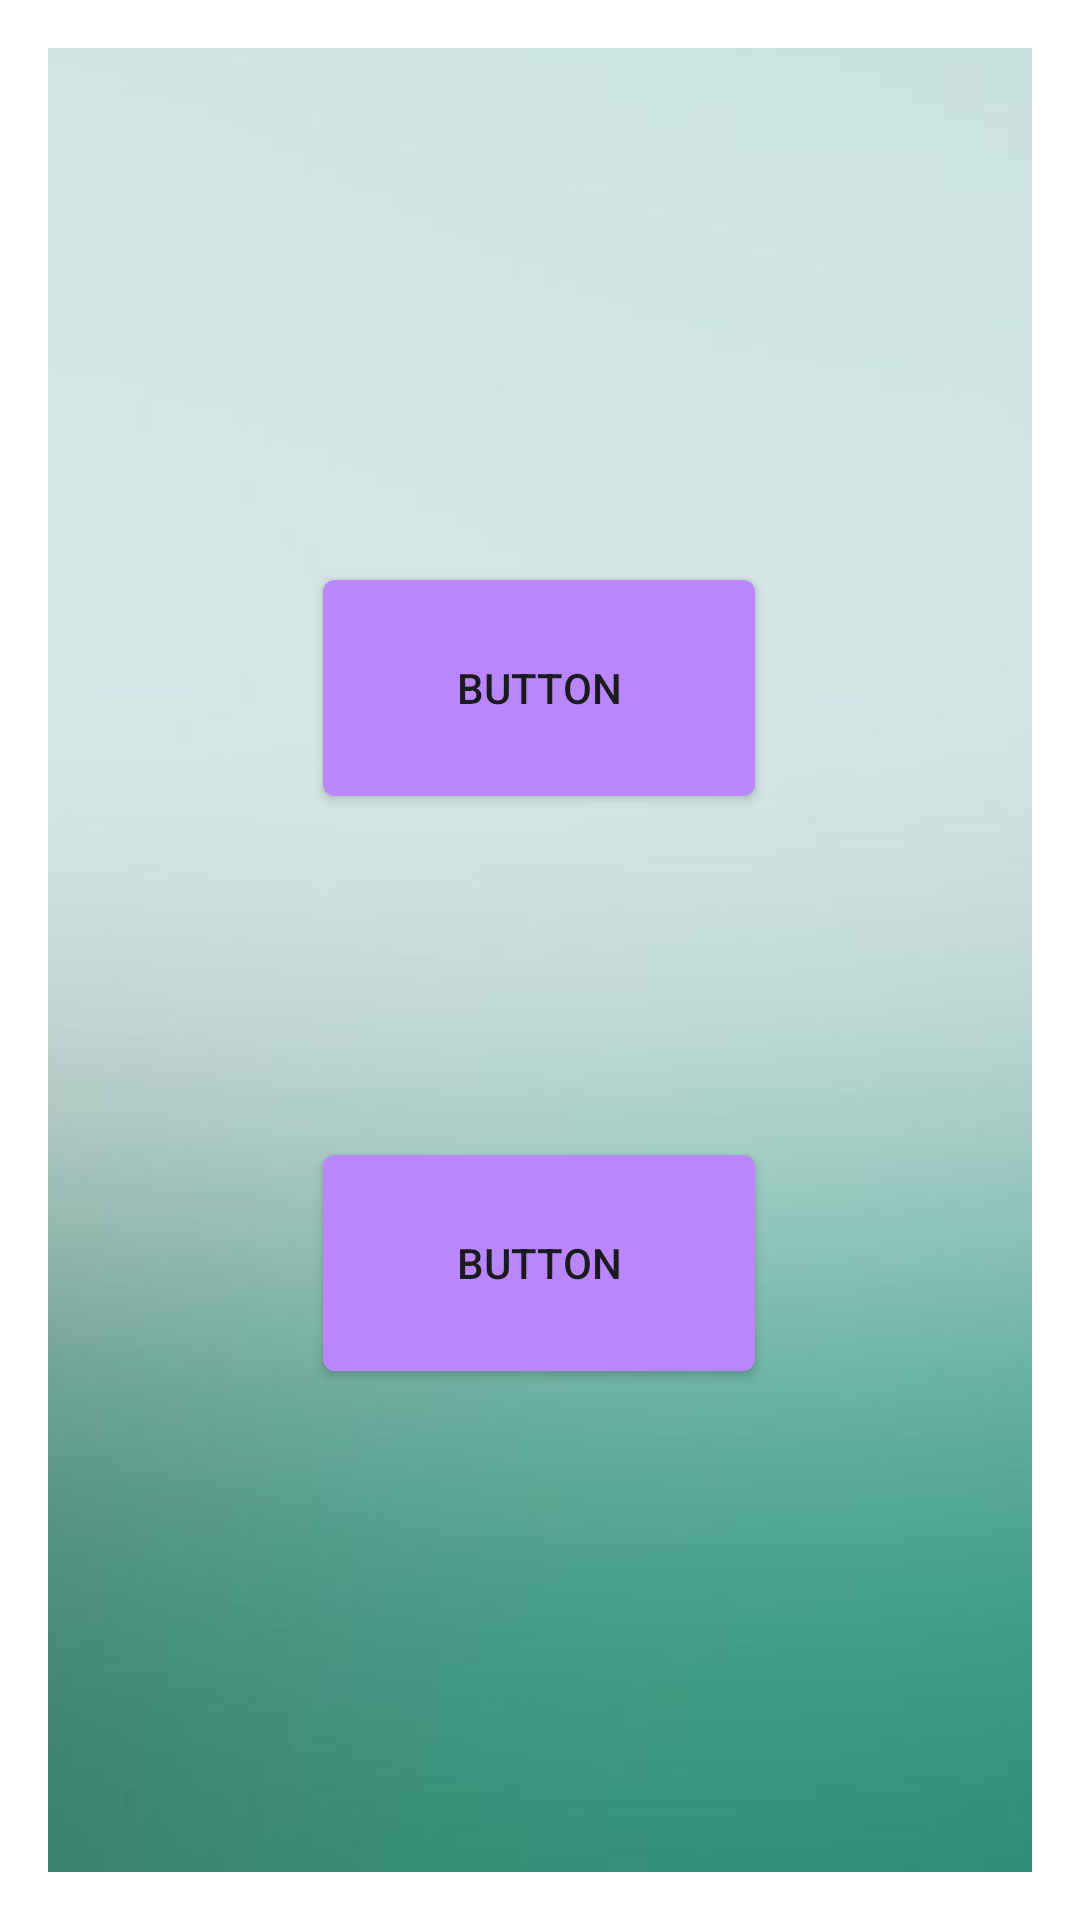

Layout XML and referenced resources for this Android screen:
<!-- AndroidManifest.xml: application theme Theme.Tarea_CanvasUGB -->
<!-- res/layout/widget1.xml -->
<androidx.constraintlayout.widget.ConstraintLayout xmlns:android="http://schemas.android.com/apk/res/android"
    xmlns:app="http://schemas.android.com/apk/res-auto"
    xmlns:tools="http://schemas.android.com/tools"
    android:id="@+id/relativeLayout"
    style="@style/Widget.Tarea_CanvasUGB.AppWidget.Container"
    android:layout_width="match_parent"
    android:layout_height="match_parent"
    android:theme="@style/Theme.Tarea_CanvasUGB.AppWidgetContainer">

    <ImageView
        android:id="@+id/imageView4"
        android:layout_width="398dp"
        android:layout_height="713dp"
        app:layout_constraintBottom_toBottomOf="parent"
        app:layout_constraintEnd_toEndOf="parent"
        app:layout_constraintHorizontal_bias="0.545"
        app:layout_constraintStart_toStartOf="parent"
        app:layout_constraintTop_toTopOf="parent"
        app:srcCompat="@drawable/fondo" />

    <Button
        android:id="@+id/nota"
        android:layout_width="152dp"
        android:layout_height="84dp"
        android:backgroundTint="@color/purple_200"
        android:text="Button"
        app:layout_constraintBottom_toBottomOf="parent"
        app:layout_constraintEnd_toEndOf="parent"
        app:layout_constraintHorizontal_bias="0.498"
        app:layout_constraintStart_toStartOf="parent"
        app:layout_constraintTop_toTopOf="parent"
        app:layout_constraintVertical_bias="0.693" />

    <Button
        android:id="@+id/canva"
        android:layout_width="152dp"
        android:layout_height="84dp"
        android:backgroundTint="@color/purple_200"
        android:text="Button"
        app:layout_constraintBottom_toBottomOf="parent"
        app:layout_constraintEnd_toEndOf="parent"
        app:layout_constraintHorizontal_bias="0.498"
        app:layout_constraintStart_toStartOf="parent"
        app:layout_constraintTop_toTopOf="parent"
        app:layout_constraintVertical_bias="0.327" />

</androidx.constraintlayout.widget.ConstraintLayout>
<!-- resources referenced by this layout -->
<resources>
  <color name="purple_200">#FFBB86FC</color>
  <!-- drawable fondo: jpg bitmap (drawable, 6304 bytes) -->
  <style name="Theme.Tarea_CanvasUGB.AppWidgetContainer" parent="Theme.Tarea_CanvasUGB.AppWidgetContainerParent">
          
          <item name="appWidgetPadding">16dp</item>
      </style>
  <style name="Widget.Tarea_CanvasUGB.AppWidget.Container" parent="android:Widget">
          <item name="android:id">@android:id/background</item>
          <item name="android:background">?android:attr/colorBackground</item>
      </style>
  <style name="Theme.Tarea_CanvasUGB" parent="Theme.MaterialComponents.DayNight.DarkActionBar">
          
          <item name="colorPrimary">@color/purple_500</item>
          <item name="colorPrimaryVariant">@color/purple_700</item>
          <item name="colorOnPrimary">@color/white</item>
          
          <item name="colorSecondary">@color/teal_200</item>
          <item name="colorSecondaryVariant">@color/teal_700</item>
          <item name="colorOnSecondary">@color/black</item>
          
          <item name="android:statusBarColor" tools:targetApi="l">?attr/colorPrimaryVariant</item>
          
      </style>
  <style name="Theme.Tarea_CanvasUGB.AppWidgetContainerParent" parent="@android:style/Theme.DeviceDefault">
          
          <item name="appWidgetRadius">16dp</item>
          
          <item name="appWidgetInnerRadius">8dp</item>
      </style>
  <color name="purple_500">#FF6200EE</color>
  <color name="purple_700">#FF3700B3</color>
  <color name="white">#FFFFFFFF</color>
  <color name="teal_200">#FF03DAC5</color>
  <color name="teal_700">#FF018786</color>
  <color name="black">#FF000000</color>
</resources>
